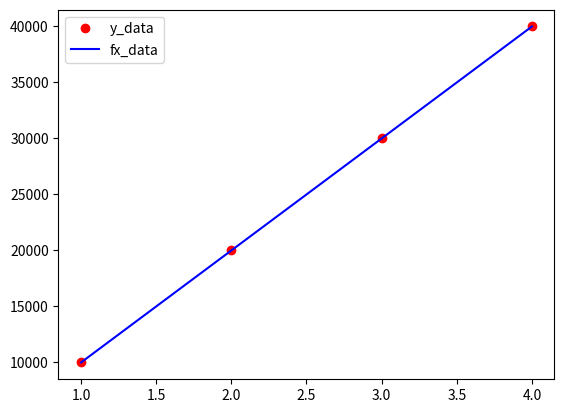

The matplotlib source for this figure:
import numpy as np
import matplotlib.pyplot as plt

x_data = np.array([1, 2, 3, 4])
y_data = np.array([10000, 20000, 30000, 40000])
fx_data = 10000 * x_data  # y = 10000 * x

plt.figure(0)
plt.plot(x_data, y_data, 'ro', label='y_data')
plt.plot(x_data, fx_data, 'b-', label='fx_data')
plt.legend()
plt.show()
